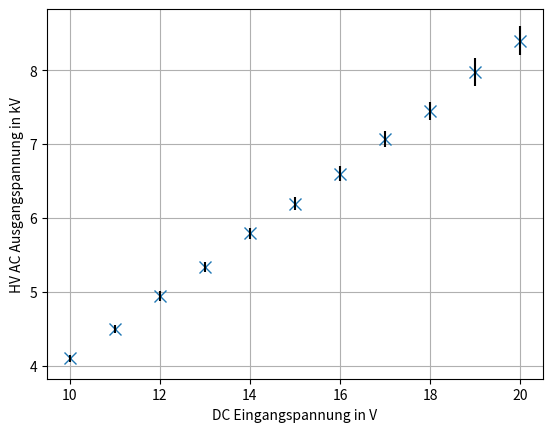
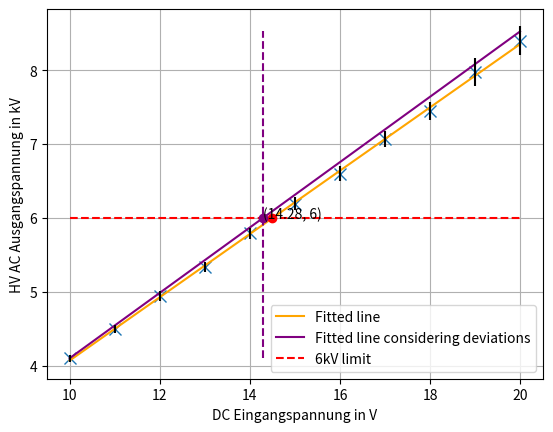

Recreate these plots in Python, in order.
import matplotlib.pyplot as plt
import numpy as np


# DC voltage range: 10V to 20V in 1V steps
x = np.arange(10,21,1)

# Measured AC voltage
y = np.array([4.1003,4.5002,4.9464,5.3367,5.79,6.19,6.5996,7.0643,7.4445,7.9709,8.400])
# Measured AC voltage (relative) deviations in V
relStdAb = np.array([4.5362,2.8228,25.4,26.373,0,1.26,18.9,21.072,27.476,43.040,0])*0.001

measDeviations = np.array([116.9,121.2,128.8,133.6,136.6,141.8,148.4,155,161.2,235.1,235.9])*0.0001
# Standard deviation of measurements
stdAb = np.multiply(y,measDeviations)
# Upper limit of measurement boxes
maxAb = y+stdAb

#Plot with measured AC voltage and its deviations:
plt.figure(1)
plt.errorbar(x,y,stdAb,linestyle = 'None',marker='x',markersize = 8,barsabove=True, ecolor='Black',)
plt.xlabel("DC Eingangspannung in V")
plt.ylabel("HV AC Ausgangspannung in kV")
plt.grid()
plt.show()

# Add measurement deviations to the the standard deviation:


### Linear fit of measured value
#Scale for more values of the fit
xScale = np.arange(10,20,0.01)
#Linear fit y = mx+c
#Rewriten as y = Ap, with A = [[x 1]] and p = [[m], [c]]
A = np.vstack([x, np.ones(len(x))]).T
m, c = np.linalg.lstsq(A,y,rcond=None)[0] # use least-squares solution to a linear matrix equation
fit = m*xScale + c
limLine = np.ones(xScale.shape[0])*6
#compute difference between limit and interpolation
delt = fit - limLine
#build step funktion out of this difference array
step = np.sign(delt)
#differenziate the step funktion to get a delta peak, then get the max value of array
idx=np.argmax(np.diff(step))
#vertical line for the found value
found = np.ones(fit.shape[0])*xScale[idx]
#X and Y coordinates of intersection point between limit line and fit line
xfound = xScale[idx]
yfound = fit[idx]

### Linear fit considering the measurement deviations
m2, c2 = np.linalg.lstsq(A,maxAb,rcond=None)[0]
maxFit = m2*xScale + c2
maxDelt = maxFit - limLine
maxStep = np.sign(maxDelt)
maxIdx = np.argmax(np.diff(maxStep))
maxFound = np.ones(maxFit.shape[0])*xScale[maxIdx]
xMaxFound = xScale[maxIdx]
yMaxFound = maxFit[maxIdx]


#Second plot
plt.figure(2)
#fitted line
plt.plot(xScale,fit,'orange',label='Fitted line')
plt.plot(xScale,maxFit,'purple', label='Fitted line considering deviations')
#measured values with deviations boxes
plt.errorbar(x,y,stdAb,linestyle = 'None',marker='x',markersize = 8,barsabove=True, ecolor='Black')
#line for 6kV limit on y axis
plt.plot(xScale,limLine,"red",linestyle= '--',label = '6kV limit')
#found intersection points
#intersection for normal fit
plt.plot(xfound,yfound,"red",marker='o',markersize = 6,)
plt.plot(maxFound, maxFit, "purple", linestyle='--')
#Intersection point for values+deviation fit
plt.plot(xMaxFound,yMaxFound,"purple",marker='o',markersize = 6,)
plt.text(xMaxFound, yMaxFound, '({}, {})'.format(round(xMaxFound,6), round(yMaxFound)))
plt.xlabel("DC Eingangspannung in V")
plt.ylabel("HV AC Ausgangspannung in kV")
plt.grid()
plt.legend()
plt.show()
